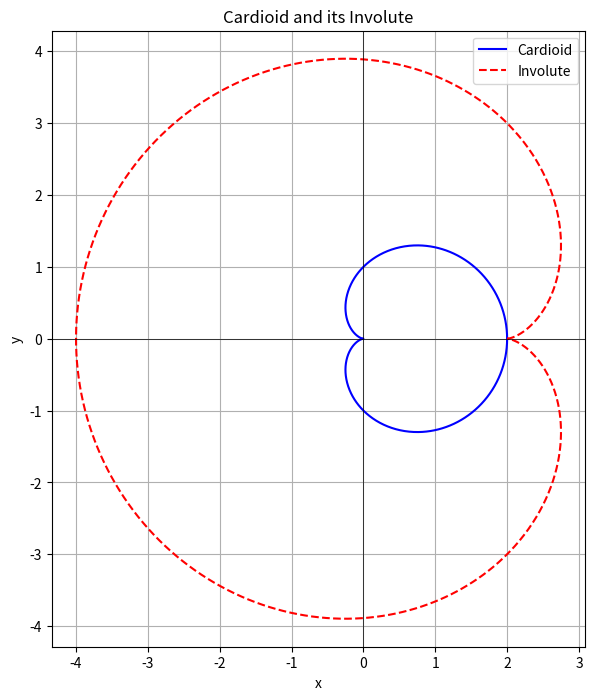

This chart was generated by the following Python code:
import numpy as np
import matplotlib.pyplot as plt

# Define the parameter t for the cardioid
t = np.linspace(0, 2 * np.pi, 1000)
a = 1  # You can change the value of 'a' to any positive number

# Original cardioid parametric equations
x = a * (1 + np.cos(t)) * np.cos(t)
y = a * (1 + np.cos(t)) * np.sin(t)

# Involute parametric equations
xi = 2 * a + 3 * a * np.cos(t) * (1 - np.cos(t))
yi = 3 * a * np.sin(t) * (1 - np.cos(t))

# Plotting the curves
plt.figure(figsize=(8, 8))

# Plot the original cardioid
plt.plot(x, y, label="Cardioid", color='blue')

# Plot the involute
plt.plot(xi, yi, label="Involute", color='red', linestyle='--')

# Axis settings
plt.xlabel('x')
plt.ylabel('y')
plt.axhline(0, color='black',linewidth=0.5)
plt.axvline(0, color='black',linewidth=0.5)
plt.title('Cardioid and its Involute')
plt.legend()
plt.grid(True)
plt.gca().set_aspect('equal', adjustable='box')

# Show the plot
plt.show()